Run: headless pygame with SDL's dummy video driver; simulated clock (each Clock.tick advances the game by its frame time, no real sleeping); random seed 0; keys injected as events and as key.get_pressed() state; no mouse input.
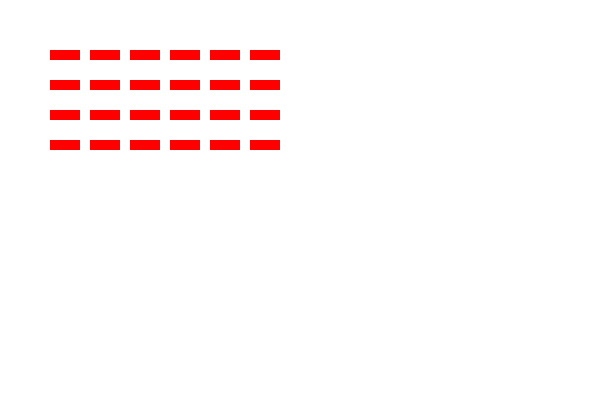
Frame 1 of 4 · flips 1–60 · no input
Frame 2 of 4 · flips 61–180 · tapped SPACE, RETURN · held RIGHT (→), D · screen unchanged from frame 1, image omitted
Frame 3 of 4 · flips 181–300 · held DOWN (↓), S · screen unchanged from frame 2, image omitted
Frame 4 of 4 · flips 301–420 · held LEFT (←), A, UP (↑), W · screen unchanged from frame 3, image omitted

The pygame program that drew these frames:

import pygame

# Initialize Pygame
pygame.init()

# Screen dimensions and setup
width, height = 600, 400
screen = pygame.display.set_mode((width, height))
pygame.display.set_caption("Space Invaders Enemy Grid")

# Colors
black = (0, 0, 0)
white = (255, 255, 255)
red = (255, 0, 0)

# Enemy class definition
class Enemy:
    def __init__(self, x, y):
        self.rect = pygame.Rect(x, y, 30, 10)  # Create a 30x10 rectangle at (x, y)

    def draw(self, surface):
        pygame.draw.rect(surface, red, self.rect)  # Draw the enemy rectangle in red

# Function to create a 6x4 grid of enemies
def create_enemies():
    enemies = []
    start_x = 50
    start_y = 50
    spacing_x = 40  # Spacing between enemies horizontally
    spacing_y = 30  # Spacing between enemies vertically

    # Create 6 columns and 4 rows of enemies
    for row in range(4):
        for col in range(6):
            x = start_x + col * spacing_x
            y = start_y + row * spacing_y
            enemy = Enemy(x, y)
            enemies.append(enemy)
    return enemies

# Create enemies
enemies = create_enemies()

# Main loop
running = True
clock = pygame.time.Clock()

while running:
    # Event handling
    for event in pygame.event.get():
        if event.type == pygame.QUIT:
            running = False

    # Fill the screen with white
    screen.fill(white)

    # Draw all enemies
    for enemy in enemies:
        enemy.draw(screen)

    # Update the display
    pygame.display.flip()

    # Cap the frame rate
    clock.tick(60)

# Quit Pygame
pygame.quit()
